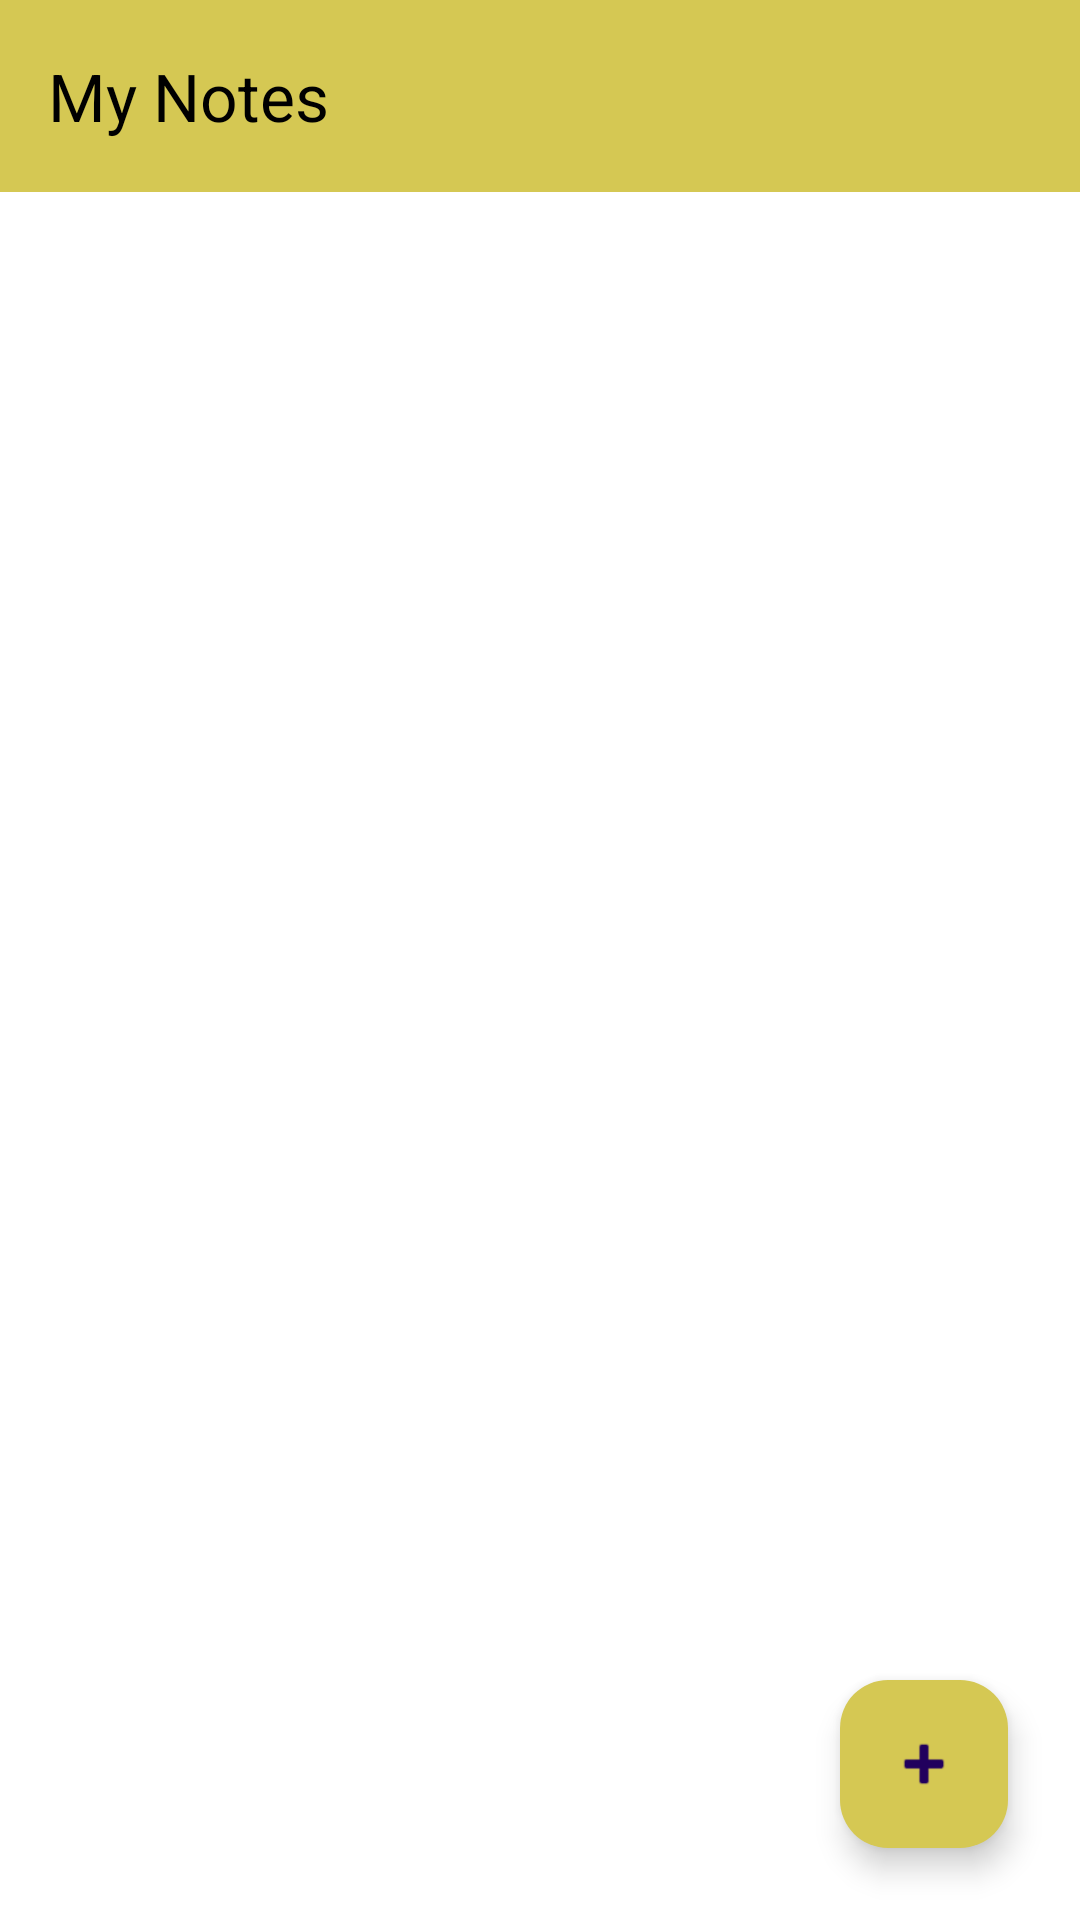

Write the Android layout XML for this screen, with the resource values it uses.
<!-- AndroidManifest.xml: application theme Theme.NotesByK28 -->
<!-- res/layout/activity_main.xml -->
<?xml version="1.0" encoding="utf-8"?>
<androidx.constraintlayout.widget.ConstraintLayout
    xmlns:android="http://schemas.android.com/apk/res/android"
    xmlns:app="http://schemas.android.com/apk/res-auto"
    xmlns:tools="http://schemas.android.com/tools"
    android:layout_width="match_parent"
    android:layout_height="match_parent"
    android:id="@+id/main"
    android:background="?attr/colorSurface"
    tools:context=".MainActivity">

    <com.google.android.material.appbar.AppBarLayout
        android:id="@+id/appBarLayout"
        android:layout_width="match_parent"
        android:layout_height="wrap_content"
        android:background="@color/light_yellow"
        app:layout_constraintTop_toTopOf="parent">

        <androidx.appcompat.widget.Toolbar
            android:id="@+id/toolbar"
            android:layout_width="match_parent"
            android:layout_height="?attr/actionBarSize"
            android:background="@android:color/transparent"
            app:title="My Notes"
            app:titleTextColor="@color/black"/>

        <LinearLayout
            android:id="@+id/selectionMenu"
            android:layout_width="match_parent"
            android:layout_height="?attr/actionBarSize"
            android:orientation="horizontal"
            android:gravity="center_vertical"
            android:padding="8dp"
            android:visibility="gone"
            android:background="@color/light_yellow">

            <TextView
                android:id="@+id/textSelectedCount"
                android:layout_width="0dp"
                android:layout_height="wrap_content"
                android:layout_weight="1"
                android:text="@string/selection_detail"
                android:textColor="@color/black"
                android:textStyle="bold" />

            <ImageButton
                android:id="@+id/btnDeleteSelected"
                android:layout_width="48dp"
                android:layout_height="48dp"
                android:background="?attr/selectableItemBackgroundBorderless"
                android:src="@android:drawable/ic_menu_delete"
                app:tint="@color/black"
                android:contentDescription="@string/delete_button"/>

            <Button
                android:id="@+id/btnClearAll"
                style="@style/Widget.MaterialComponents.Button.TextButton"
                android:layout_width="wrap_content"
                android:layout_height="wrap_content"
                android:text="@string/clearAll_button"
                android:textColor="@color/dark_yellow" />
        </LinearLayout>
    </com.google.android.material.appbar.AppBarLayout>

    <androidx.recyclerview.widget.RecyclerView
        android:id="@+id/recyclerViewNotes"
        android:layout_width="0dp"
        android:layout_height="0dp"
        android:clipToPadding="false"
        android:padding="8dp"
        app:layout_constraintBottom_toBottomOf="parent"
        app:layout_constraintEnd_toEndOf="parent"
        app:layout_constraintStart_toStartOf="parent"
        app:layout_constraintTop_toBottomOf="@+id/appBarLayout"
        tools:listitem="@android:layout/simple_list_item_2" />

    <com.google.android.material.floatingactionbutton.FloatingActionButton
        android:id="@+id/fabAddNote"
        android:layout_width="wrap_content"
        android:layout_height="wrap_content"
        android:layout_margin="24dp"
        android:contentDescription="@string/new_note"
        app:layout_constraintBottom_toBottomOf="parent"
        app:layout_constraintEnd_toEndOf="parent"
        android:backgroundTint="@color/light_yellow"
        app:srcCompat="@android:drawable/ic_input_add" />

</androidx.constraintlayout.widget.ConstraintLayout>
<!-- resources referenced by this layout -->
<resources>
  <color name="black">#FF000000</color>
  <color name="dark_yellow">#6C6310</color>
  <color name="light_yellow">#D5C853</color>
  <string name="clearAll_button">Clear All</string>
  <string name="delete_button">Delete Note</string>
  <string name="new_note">Add New Note</string>
  <string name="selection_detail">0 selected</string>
  <style name="Theme.NotesByK28" parent="Base.Theme.NotesByK28" />
  <style name="Base.Theme.NotesByK28" parent="Theme.Material3.DayNight.NoActionBar">
          
          <item name="colorOnPrimary">@color/black</item>
          <item name="colorSurface">@color/cardview_light_background</item>
          <item name="colorPrimary">@color/light_yellow</item>
          <item name="colorOnSurface">@color/black</item>
  
          <item name="android:windowBackground">?attr/colorSurface</item>
          <item name="android:navigationBarColor">@android:color/transparent</item>
          <item name="android:statusBarColor">@android:color/transparent</item>
      </style>
  <color name="cardview_light_background">#FFFFFF</color>
</resources>
